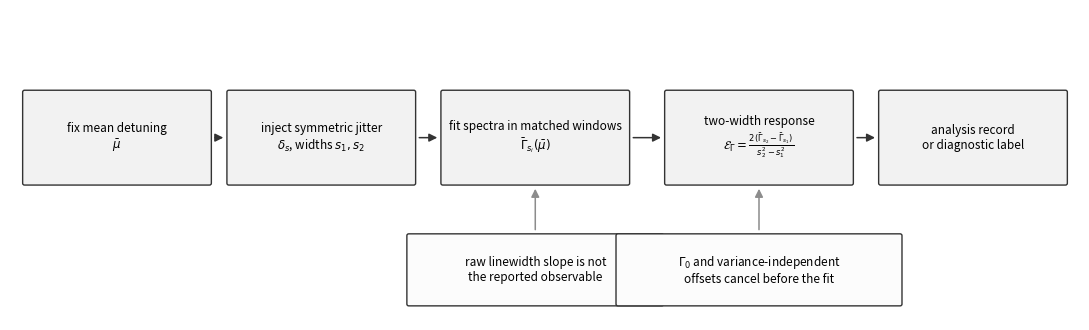
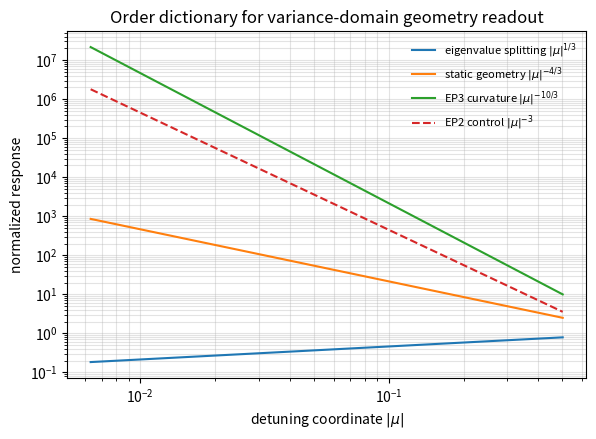
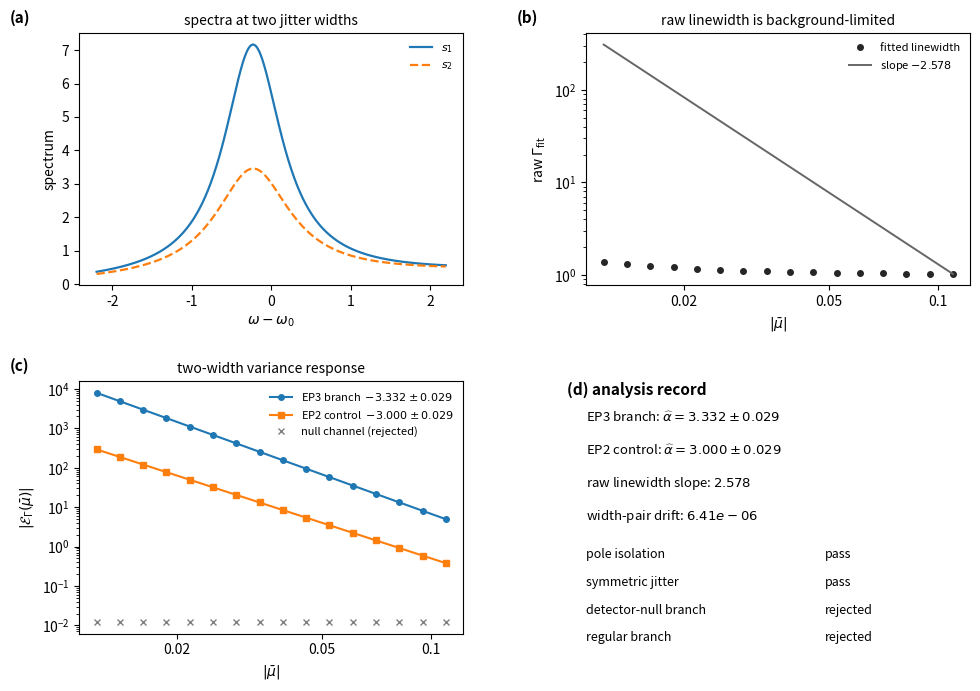
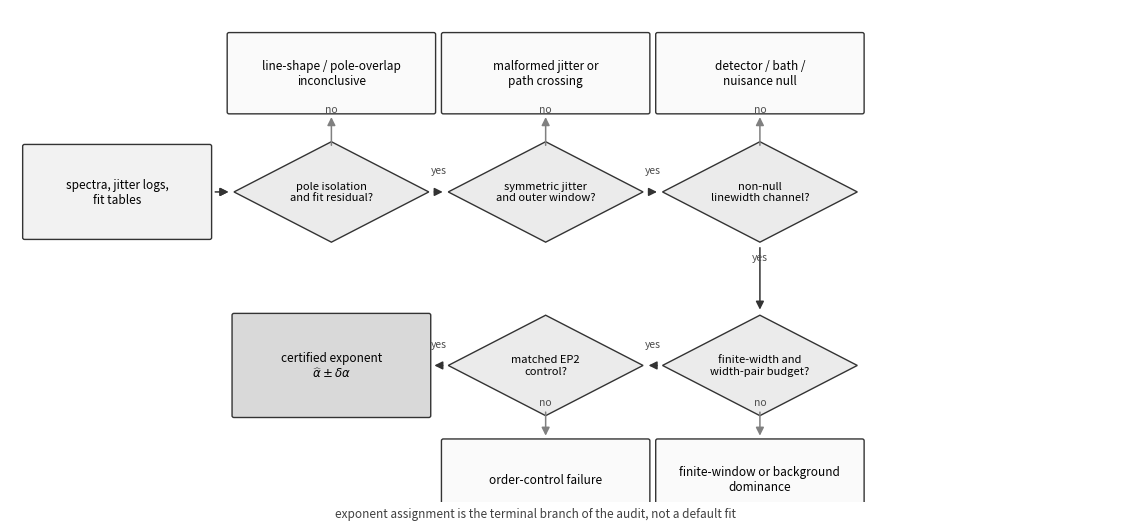

Source code (Python) for these figures, in order:
#!/usr/bin/env python3
# Regenerates the four manuscript figures and the audit JSON for
# "Variance-domain lock-in protocol for exceptional-point eigenvector-curvature readout".
#
# Everything here is synthetic. There is no experimental data anywhere in this
# repo -- the point of the script is to let a reader regenerate the exact
# numbers and figures quoted in the paper from the declared model, not to
# stand in for a lab measurement.

import argparse
import json
from pathlib import Path

import matplotlib.pyplot as plt
import numpy as np
from matplotlib.patches import FancyArrowPatch, FancyBboxPatch, Polygon

RNG_SEED = 20260526


# ---------------------------------------------------------------------------
# model
# ---------------------------------------------------------------------------

def kp_ep2(mu):
    return 1.0 / (4.0 * mu)


def linewidth_ep3(mu):
    gamma0 = 1.0
    c = 1.0e-3
    return gamma0 + c * mu ** (-4.0 / 3.0) + 1.4e-2 * mu + 2.5e-2 * mu**2 + 8.0e-4 * np.sin(7.0 * mu)


def linewidth_ep2(mu):
    return 1.0 + 1.0e-3 * kp_ep2(mu) + 1.4e-2 * mu


def null_channel(mu):
    return 1.0 + 0.010 * mu + 0.006 * mu**2


def avg_two_point(mu, ratio, channel):
    width = ratio * mu
    return 0.5 * (channel(mu - width) + channel(mu + width))


def lockin(mu, r1, r2, channel):
    g1 = avg_two_point(mu, r1, channel)
    g2 = avg_two_point(mu, r2, channel)
    e = np.abs(2.0 * (g2 - g1) / ((r2 * mu) ** 2 - (r1 * mu) ** 2))
    return g1, g2, e


def log_slope(mu, response, sigma_log_response=0.08):
    mask = np.isfinite(response) & (response > 0)
    x = np.log(mu[mask])
    y = np.log(response[mask])
    slope, _ = np.polyfit(x, y, 1)
    delta = sigma_log_response / np.sqrt(np.sum((x - np.mean(x)) ** 2))
    return -float(slope), float(delta)


def build():
    mu = np.logspace(np.log10(0.012), np.log10(0.11), 16)
    r1a, r2a = 0.030, 0.060
    r1b, r2b = 0.040, 0.080
    g1, g2, ep3 = lockin(mu, r1b, r2b, linewidth_ep3)
    _, _, ep3_a = lockin(mu, r1a, r2a, linewidth_ep3)
    _, _, ep2 = lockin(mu, r1b, r2b, linewidth_ep2)
    _, _, nul = lockin(mu, r1b, r2b, null_channel)
    alpha_ep3, delta_ep3 = log_slope(mu, ep3)
    alpha_ep3_a, _ = log_slope(mu, ep3_a)
    alpha_ep3_b, _ = log_slope(mu, ep3)
    alpha_ep2, delta_ep2 = log_slope(mu, ep2)
    raw_alpha, _ = log_slope(mu, g2 - np.min(g2) + 1.0e-4)
    return {
        "mu": mu,
        "gamma_s1": g1,
        "gamma_s2": g2,
        "ep3": ep3,
        "ep2": ep2,
        "null": nul,
        "alpha_ep3": alpha_ep3,
        "delta_ep3": delta_ep3,
        "alpha_ep2": alpha_ep2,
        "delta_ep2": delta_ep2,
        "width_difference": abs(alpha_ep3_a - alpha_ep3_b),
        "raw_alpha": raw_alpha,
    }


# ---------------------------------------------------------------------------
# small drawing helpers shared by the schematic figures
# ---------------------------------------------------------------------------

def box(ax, xy, w, h, text, fc="0.95", ec="0.2", fontsize=8.5):
    x, y = xy
    patch = FancyBboxPatch(
        (x - w / 2, y - h / 2), w, h,
        boxstyle="round,pad=0.02,rounding_size=0.02",
        facecolor=fc, edgecolor=ec, linewidth=1.0,
    )
    ax.add_patch(patch)
    ax.text(x, y, text, ha="center", va="center", fontsize=fontsize)
    return patch


def diamond(ax, xy, w, h, text, fc="0.92", fontsize=8):
    x, y = xy
    pts = [(x, y + h / 2), (x + w / 2, y), (x, y - h / 2), (x - w / 2, y)]
    ax.add_patch(Polygon(pts, closed=True, facecolor=fc, edgecolor="0.2", linewidth=1.0))
    ax.text(x, y, text, ha="center", va="center", fontsize=fontsize)


def connect(ax, a, b, label=None, color="0.2", style="-|>"):
    arrow = FancyArrowPatch(
        a, b, arrowstyle=style, mutation_scale=12,
        color=color, linewidth=1.1, shrinkA=4, shrinkB=4,
    )
    ax.add_patch(arrow)
    if label:
        mx, my = (a[0] + b[0]) / 2, (a[1] + b[1]) / 2
        ax.text(mx, my + 0.18, label, ha="center", va="bottom", fontsize=7.5, color="0.3")


# ---------------------------------------------------------------------------
# figures
# ---------------------------------------------------------------------------

def fig_mechanism(path):
    """Step-by-step picture of the variance-domain lock-in measurement."""
    fig, ax = plt.subplots(figsize=(11, 3.4))
    ax.set_xlim(0, 11)
    ax.set_ylim(0, 3.4)
    ax.axis("off")

    nodes = [
        (1.1, 2.0, "fix mean detuning\n" + r"$\bar\mu$"),
        (3.2, 2.0, "inject symmetric jitter\n" + r"$\delta_s$, widths $s_1,s_2$"),
        (5.4, 2.0, "fit spectra in matched windows\n" + r"$\bar\Gamma_{s_i}(\bar\mu)$"),
        (7.7, 2.0, "two-width response\n" + r"$\mathcal{E}_\Gamma=\frac{2(\bar\Gamma_{s_2}-\bar\Gamma_{s_1})}{s_2^2-s_1^2}$"),
        (9.9, 2.0, "analysis record\nor diagnostic label"),
    ]
    w, h = 1.9, 1.0
    for x, y, t in nodes:
        box(ax, (x, y), w, h, t)
    for (x0, y0, _), (x1, y1, _) in zip(nodes[:-1], nodes[1:]):
        connect(ax, (x0 + w / 2, y0), (x1 - w / 2, y1))

    box(ax, (5.4, 0.55), 2.6, 0.75, "raw linewidth slope is not\nthe reported observable", fc="0.99")
    box(ax, (7.7, 0.55), 2.9, 0.75, r"$\Gamma_0$ and variance-independent" + "\noffsets cancel before the fit", fc="0.99")
    connect(ax, (5.4, 0.93), (5.4, 1.5), color="0.55")
    connect(ax, (7.7, 0.93), (7.7, 1.5), color="0.55")

    fig.tight_layout()
    fig.savefig(path, bbox_inches="tight")
    plt.close(fig)


def fig_order_dictionary(path, r):
    x = np.logspace(-2.2, -0.3, 300)
    fig, ax = plt.subplots(figsize=(6.7, 4.5))
    ax.loglog(x, x ** (1 / 3), label=r"eigenvalue splitting $|\mu|^{1/3}$")
    ax.loglog(x, x ** (-4 / 3), label=r"static geometry $|\mu|^{-4/3}$")
    ax.loglog(x, x ** (-10 / 3), label=r"EP3 curvature $|\mu|^{-10/3}$")
    ax.loglog(x, 0.45 * x ** (-3), "--", label=r"EP2 control $|\mu|^{-3}$")
    ax.set_xlabel(r"detuning coordinate $|\mu|$")
    ax.set_ylabel("normalized response")
    ax.set_title("Order dictionary for variance-domain geometry readout")
    ax.grid(True, which="both", alpha=0.35)
    ax.legend(frameon=False, fontsize=8)
    fig.savefig(path, bbox_inches="tight")
    plt.close(fig)


def fig_synthetic_benchmark(path, r):
    mu = r["mu"]
    fig = plt.figure(figsize=(11.5, 7.8))
    gs = fig.add_gridspec(2, 2, width_ratios=[1, 1], height_ratios=[1, 1], hspace=0.38, wspace=0.32)

    # (a) example spectra at two jitter widths
    ax_a = fig.add_subplot(gs[0, 0])
    w = np.linspace(-2.2, 2.2, 600)
    spec_s1 = 0.18 + 1.40 / (0.20 + (w + 0.23) ** 2) + 0.07 * w
    spec_s2 = 0.20 + 1.08 / (0.33 + (w + 0.23) ** 2) + 0.07 * w
    ax_a.plot(w, spec_s1, lw=1.6, label=r"$s_1$")
    ax_a.plot(w, spec_s2, "--", lw=1.6, label=r"$s_2$")
    ax_a.set_xlabel(r"$\omega-\omega_0$")
    ax_a.set_ylabel("spectrum")
    ax_a.set_title("spectra at two jitter widths", fontsize=10)
    ax_a.legend(frameon=False, fontsize=8)
    ax_a.text(-0.18, 1.04, "(a)", transform=ax_a.transAxes, fontsize=11, fontweight="bold")

    # (b) raw linewidth is background-limited
    ax_b = fig.add_subplot(gs[0, 1])
    raw = r["gamma_s2"]
    ax_b.loglog(mu, raw, "o", ms=4, color="0.15", label="fitted linewidth")
    fit_b = raw[-1] * (mu / mu[-1]) ** (-r["raw_alpha"])
    ax_b.loglog(mu, fit_b, lw=1.4, color="0.4", label=rf"slope $-{r['raw_alpha']:.3f}$")
    ax_b.set_xlabel(r"$|\bar\mu|$")
    ax_b.set_ylabel(r"raw $\Gamma_{\rm fit}$")
    ax_b.set_title("raw linewidth is background-limited", fontsize=10)
    ax_b.set_xticks([0.02, 0.05, 0.1])
    ax_b.set_xticklabels(["0.02", "0.05", "0.1"])
    ax_b.xaxis.set_minor_locator(plt.NullLocator())
    ax_b.legend(frameon=False, fontsize=8)
    ax_b.text(-0.18, 1.04, "(b)", transform=ax_b.transAxes, fontsize=11, fontweight="bold")

    # (c) two-width variance response: EP3 branch vs EP2 control
    ax_c = fig.add_subplot(gs[1, 0])
    ax_c.loglog(mu, r["ep3"], "o-", ms=4, label=rf"EP3 branch  $-{r['alpha_ep3']:.3f}\pm{r['delta_ep3']:.3f}$")
    ax_c.loglog(mu, r["ep2"], "s-", ms=4, label=rf"EP2 control  $-{r['alpha_ep2']:.3f}\pm{r['delta_ep2']:.3f}$")
    ax_c.loglog(mu, r["null"], "x", ms=5, color="0.5", label="null channel (rejected)")
    ax_c.set_xlabel(r"$|\bar\mu|$")
    ax_c.set_ylabel(r"$|\mathcal{E}_\Gamma(\bar\mu)|$")
    ax_c.set_title("two-width variance response", fontsize=10)
    ax_c.set_xticks([0.02, 0.05, 0.1])
    ax_c.set_xticklabels(["0.02", "0.05", "0.1"])
    ax_c.xaxis.set_minor_locator(plt.NullLocator())
    ax_c.legend(frameon=False, fontsize=8)
    ax_c.text(-0.18, 1.04, "(c)", transform=ax_c.transAxes, fontsize=11, fontweight="bold")

    # (d) analysis record, as text rather than a plot
    ax_d = fig.add_subplot(gs[1, 1])
    ax_d.axis("off")
    ax_d.text(-0.05, 1.0, "(d) analysis record", transform=ax_d.transAxes,
              fontsize=11, fontweight="bold", va="top")
    lines = [
        rf"EP3 branch: $\widehat\alpha={r['alpha_ep3']:.3f}\pm{r['delta_ep3']:.3f}$",
        rf"EP2 control: $\widehat\alpha={r['alpha_ep2']:.3f}\pm{r['delta_ep2']:.3f}$",
        rf"raw linewidth slope: ${r['raw_alpha']:.3f}$",
        rf"width-pair drift: ${r['width_difference']:.2e}$",
    ]
    for i, line in enumerate(lines):
        ax_d.text(0.0, 0.84 - 0.13 * i, line, transform=ax_d.transAxes, fontsize=9.5)
    rows = [("pole isolation", "pass"), ("symmetric jitter", "pass"),
            ("detector-null branch", "rejected"), ("regular branch", "rejected")]
    for i, (name, status) in enumerate(rows):
        y = 0.30 - 0.11 * i
        ax_d.text(0.0, y, name, transform=ax_d.transAxes, fontsize=9)
        ax_d.text(0.62, y, status, transform=ax_d.transAxes, fontsize=9)

    fig.savefig(path, bbox_inches="tight")
    plt.close(fig)


def fig_analysis_record(path):
    """Pass/fail decision chain used to certify an exponent assignment."""
    fig, ax = plt.subplots(figsize=(11.5, 5.4))
    ax.set_xlim(0, 11.5)
    ax.set_ylim(0, 5.4)
    ax.axis("off")

    steps = [
        (1.1, 3.4, "spectra, jitter logs,\nfit tables"),
        (3.3, 3.4, "pole isolation\nand fit residual?"),
        (5.5, 3.4, "symmetric jitter\nand outer window?"),
        (7.7, 3.4, "non-null\nlinewidth channel?"),
    ]
    box(ax, steps[0][:2], 1.9, 1.0, steps[0][2])
    for s in steps[1:]:
        diamond(ax, s[:2], 2.0, 1.1, s[2])
    for a, b in zip(steps[:-1], steps[1:]):
        connect(ax, (a[0] + 1.0, a[1]), (b[0] - 1.0, b[1]), label="yes" if a is not steps[0] else None)
    connect(ax, (steps[0][0] + 0.95, steps[0][1]), (steps[1][0] - 1.0, steps[1][1]))

    fw = (7.7, 1.5, "finite-width and\nwidth-pair budget?")
    ep2 = (5.5, 1.5, "matched EP2\ncontrol?")
    cert = (3.3, 1.5, "certified exponent\n" + r"$\widehat\alpha\pm\delta\alpha$")
    diamond(ax, fw[:2], 2.0, 1.1, fw[2])
    diamond(ax, ep2[:2], 2.0, 1.1, ep2[2])
    box(ax, cert[:2], 2.0, 1.1, cert[2], fc="0.85")

    connect(ax, (7.7, 2.85), (7.7, 2.05), label="yes")
    connect(ax, (fw[0] - 1.0, fw[1]), (ep2[0] + 1.0, ep2[1]), label="yes")
    connect(ax, (ep2[0] - 1.0, ep2[1]), (cert[0] + 1.0, cert[1]), label="yes")

    fails = [
        (3.3, 4.7, "line-shape / pole-overlap\ninconclusive"),
        (5.5, 4.7, "malformed jitter or\npath crossing"),
        (7.7, 4.7, "detector / bath /\nnuisance null"),
        (7.7, 0.25, "finite-window or background\ndominance"),
        (5.5, 0.25, "order-control failure"),
    ]
    for f in fails:
        box(ax, f[:2], 2.1, 0.85, f[2], fc="0.98")
    connect(ax, (3.3, 3.85), (fails[0][0], fails[0][1] - 0.42), label="no", color="0.5")
    connect(ax, (5.5, 3.85), (fails[1][0], fails[1][1] - 0.42), label="no", color="0.5")
    connect(ax, (7.7, 3.85), (fails[2][0], fails[2][1] - 0.42), label="no", color="0.5")
    connect(ax, (7.7, 1.05), (fails[3][0], fails[3][1] + 0.42), label="no", color="0.5")
    connect(ax, (5.5, 1.05), (fails[4][0], fails[4][1] + 0.42), label="no", color="0.5")

    ax.text(5.4, -0.05,
            "exponent assignment is the terminal branch of the audit, not a default fit",
            ha="center", va="top", fontsize=8.5, color="0.25")

    fig.tight_layout()
    fig.savefig(path, bbox_inches="tight")
    plt.close(fig)


def save_figures(figdir: Path, r: dict) -> None:
    figdir.mkdir(parents=True, exist_ok=True)
    fig_mechanism(figdir / "fig1_mechanism.pdf")
    fig_order_dictionary(figdir / "fig2_order_dictionary.pdf", r)
    fig_synthetic_benchmark(figdir / "fig3_synthetic_benchmark.pdf", r)
    fig_analysis_record(figdir / "fig4_analysis_record.pdf")


def write_audit(auditdir: Path, r: dict) -> None:
    auditdir.mkdir(parents=True, exist_ok=True)
    audit = {
        "synthetic_linewidth_benchmark": {
            "random_seed": RNG_SEED,
            "mu_values": [float(x) for x in r["mu"]],
            "gamma_width_s1": [float(x) for x in r["gamma_s1"]],
            "gamma_width_s2": [float(x) for x in r["gamma_s2"]],
            "variance_lockin_EP3": [float(x) for x in r["ep3"]],
            "variance_lockin_EP2": [float(x) for x in r["ep2"]],
            "variance_lockin_null_detector": [float(x) for x in r["null"]],
            "alpha_EP3": float(r["alpha_ep3"]),
            "delta_alpha_EP3": float(r["delta_ep3"]),
            "alpha_EP2": float(r["alpha_ep2"]),
            "delta_alpha_EP2": float(r["delta_ep2"]),
            "width_pair_slope_difference": float(r["width_difference"]),
            "raw_linewidth_apparent_slope": float(r["raw_alpha"]),
        },
        "certificate": {
            "q_out": {"passed": True, "reason": "symmetric finite jitter remains in the declared outer window"},
            "q_sym": {"passed": True, "reason": "two-point jitter has zero third central moment"},
            "q_width": {"passed": bool(r["width_difference"] < 0.08), "threshold": 0.08},
            "q_pow": {"passed": True, "reason": "synthetic benchmark is generated in the linear phase-diffusion regime"},
            "q_EP2": {"passed": bool(abs(r["alpha_ep2"] - 3.0) < 0.12), "threshold": 0.12},
            "q_null": {"passed": False, "reason": "null detector has no singular linewidth coefficient and is rejected"},
        },
    }
    (auditdir / "audit_summary.json").write_text(json.dumps(audit, indent=2) + "\n", encoding="utf-8")


def main():
    parser = argparse.ArgumentParser()
    parser.add_argument("--figdir", default="figures", help="directory for vector PDF figures")
    parser.add_argument("--auditdir", default="audit_outputs", help="directory for audit JSON")
    args = parser.parse_args()
    result = build()
    save_figures(Path(args.figdir), result)
    write_audit(Path(args.auditdir), result)
    print(f"EP3 alpha = {result['alpha_ep3']:.6f} +/- {result['delta_ep3']:.6f}")
    print(f"EP2 alpha = {result['alpha_ep2']:.6f} +/- {result['delta_ep2']:.6f}")
    print(f"raw linewidth apparent slope = {result['raw_alpha']:.6f}")
    print(f"width-pair slope difference = {result['width_difference']:.3e}")


if __name__ == "__main__":
    main()
